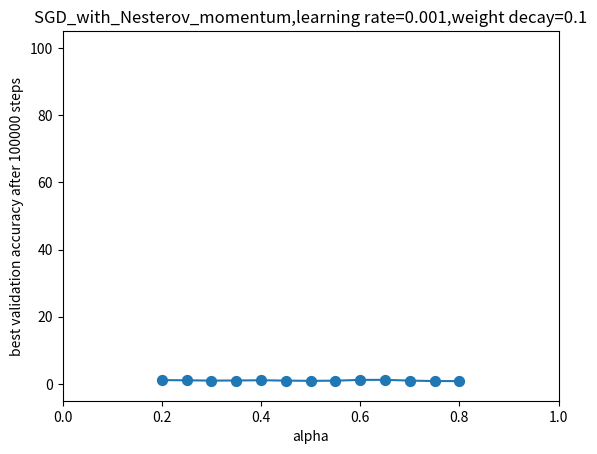

Python code for this plot:
import matplotlib.pyplot as plt
alpha=[0.2,0.25,0.3,0.35,
       0.4,0.45,0.5,0.55,
       0.6,0.65,0.7,0.75,0.8]
validation_accuracy=[1.14255344867706,1.07694494724273,0.986941993236541,1.01373445987701,
                     1.09831702709198,0.985507249832153,0.913921356201171,0.968351423740387,
                     1.19553661346435,1.21469783782958,0.991852641105651,0.850340127944946,0.850159406661987]

plt.figure()
sizes = 50
plt.scatter(alpha,validation_accuracy,s=sizes)
plt.plot(alpha,validation_accuracy)
plt.xlabel('alpha')
plt.ylabel('best validation accuracy after 100000 steps')
plt.xlim(0,1)
plt.ylim(-5,105)
plt.title('SGD_with_Nesterov_momentum,learning rate=0.001,weight decay=0.1')

#plt.title('learning rate = {}'.format(learning_rate))
if not plt.savefig('plot3.png', bbox_inches='tight'):
    print("保存图形失败，请检查文件路径和权限。")
else:
    print("图形已成功保存。")
plt.show()